Run: headless pygame with SDL's dummy video driver; simulated clock (each Clock.tick advances the game by its frame time, no real sleeping); random seed 0; keys injected as events and as key.get_pressed() state; no mouse input.
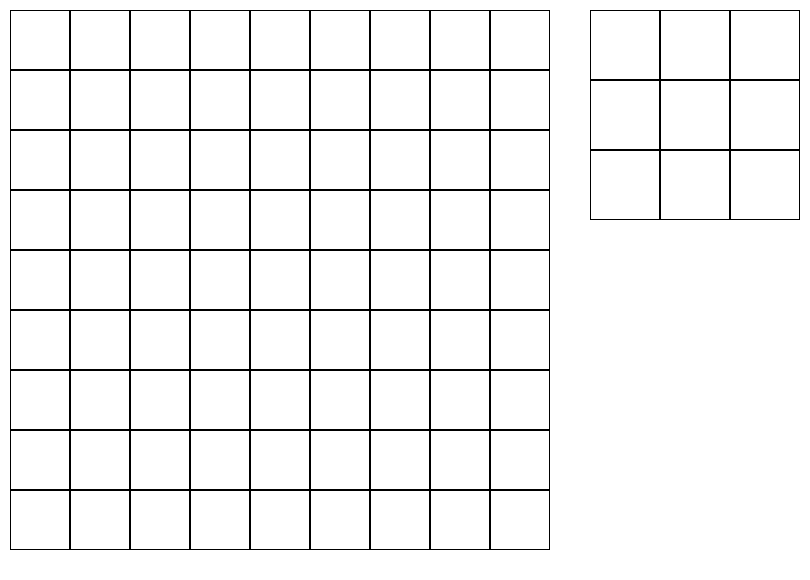
Frame 1 of 4 · flips 1–60 · no input
Frame 2 of 4 · flips 61–180 · tapped SPACE, RETURN · held RIGHT (→), D · screen unchanged from frame 1, image omitted
Frame 3 of 4 · flips 181–300 · held DOWN (↓), S · screen unchanged from frame 2, image omitted
Frame 4 of 4 · flips 301–420 · held LEFT (←), A, UP (↑), W · screen unchanged from frame 3, image omitted

The pygame program that drew these frames:

import pygame

width = 810
grid_width = 540
height = 580
grid_height = 540
sudokuBlockSize = int(grid_width / 9)
numberSelectBlockSize = 70
black = (0, 0, 0)

pygame.init()
screen = pygame.display.set_mode((width, height))
clock = pygame.time.Clock()
running = True

def drawSudokuGrid():
    for x in range(10, grid_width + 10, sudokuBlockSize):
        for y in range(10, grid_height + 10, sudokuBlockSize):
            rect = pygame.Rect(x, y, sudokuBlockSize, sudokuBlockSize)
            pygame.draw.rect(screen, black, rect, 1)

def drawNumberSelectionGrid():
    for x in range(grid_width + 50, grid_width + numberSelectBlockSize * 3 + 50, numberSelectBlockSize):
        for y in range(10, numberSelectBlockSize * 3 + 10, numberSelectBlockSize):
            rect = pygame.Rect(x, y, numberSelectBlockSize, numberSelectBlockSize)
            pygame.draw.rect(screen, black, rect, 1)

while running: 
    screen.fill('white')
    drawSudokuGrid()
    drawNumberSelectionGrid()

    for event in pygame.event.get():
        if event.type == pygame.QUIT:
            running = False
    
    
    pygame.display.flip()
